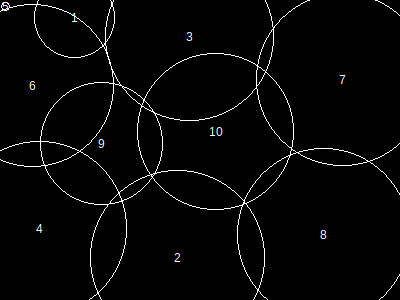

Values plotted in this chart, from the file beside it:
, x, y, height, r, area, overlap, overflow, forwardOverlap, backwardOverlap, regionX, regionY, regionArea, regionCoveredArea, regionCıııoveredPercentage, regionOverlap, regionOverflow, regionCoveredPercentage
1, 75, 18, 70, 40, 5145, 0, 1201, 0, 0, 400, 300, 120000, 118191, 0, 27494, 28069, 98.49
2, 178, 258, 151, 87, 24033, 0, 4883, 0, 0, 400, 300, 120000, 118191, 0, 27494, 28069, 98.49
3, 190, 37, 146, 84, 22405, 237, 5232, 0, 0, 400, 300, 120000, 118191, 0, 27494, 28069, 98.49
4, 40, 229, 151, 87, 24033, 2392, 6405, 0, 0, 400, 300, 120000, 118191, 0, 27494, 28069, 98.49
5, 6, 7, 7, 4, 61, 0, 0, 0, 0, 400, 300, 120000, 118191, 0, 27494, 28069, 98.49
6, 33, 86, 141, 81, 20841, 3974, 5269, 0, 0, 400, 300, 120000, 118191, 0, 27494, 28069, 98.49
7, 343, 80, 149, 86, 23485, 511, 2912, 0, 0, 400, 300, 120000, 118191, 0, 27494, 28069, 98.49
8, 324, 235, 149, 86, 23485, 2472, 2167, 0, 0, 400, 300, 120000, 118191, 0, 27494, 28069, 98.49
9, 102, 144, 106, 61, 11865, 7052, 0, 0, 0, 400, 300, 120000, 118191, 0, 27494, 28069, 98.49
10, 216, 132, 136, 78, 19341, 11796, 0, 0, 0, 400, 300, 120000, 118191, 0, 27494, 28069, 98.49
